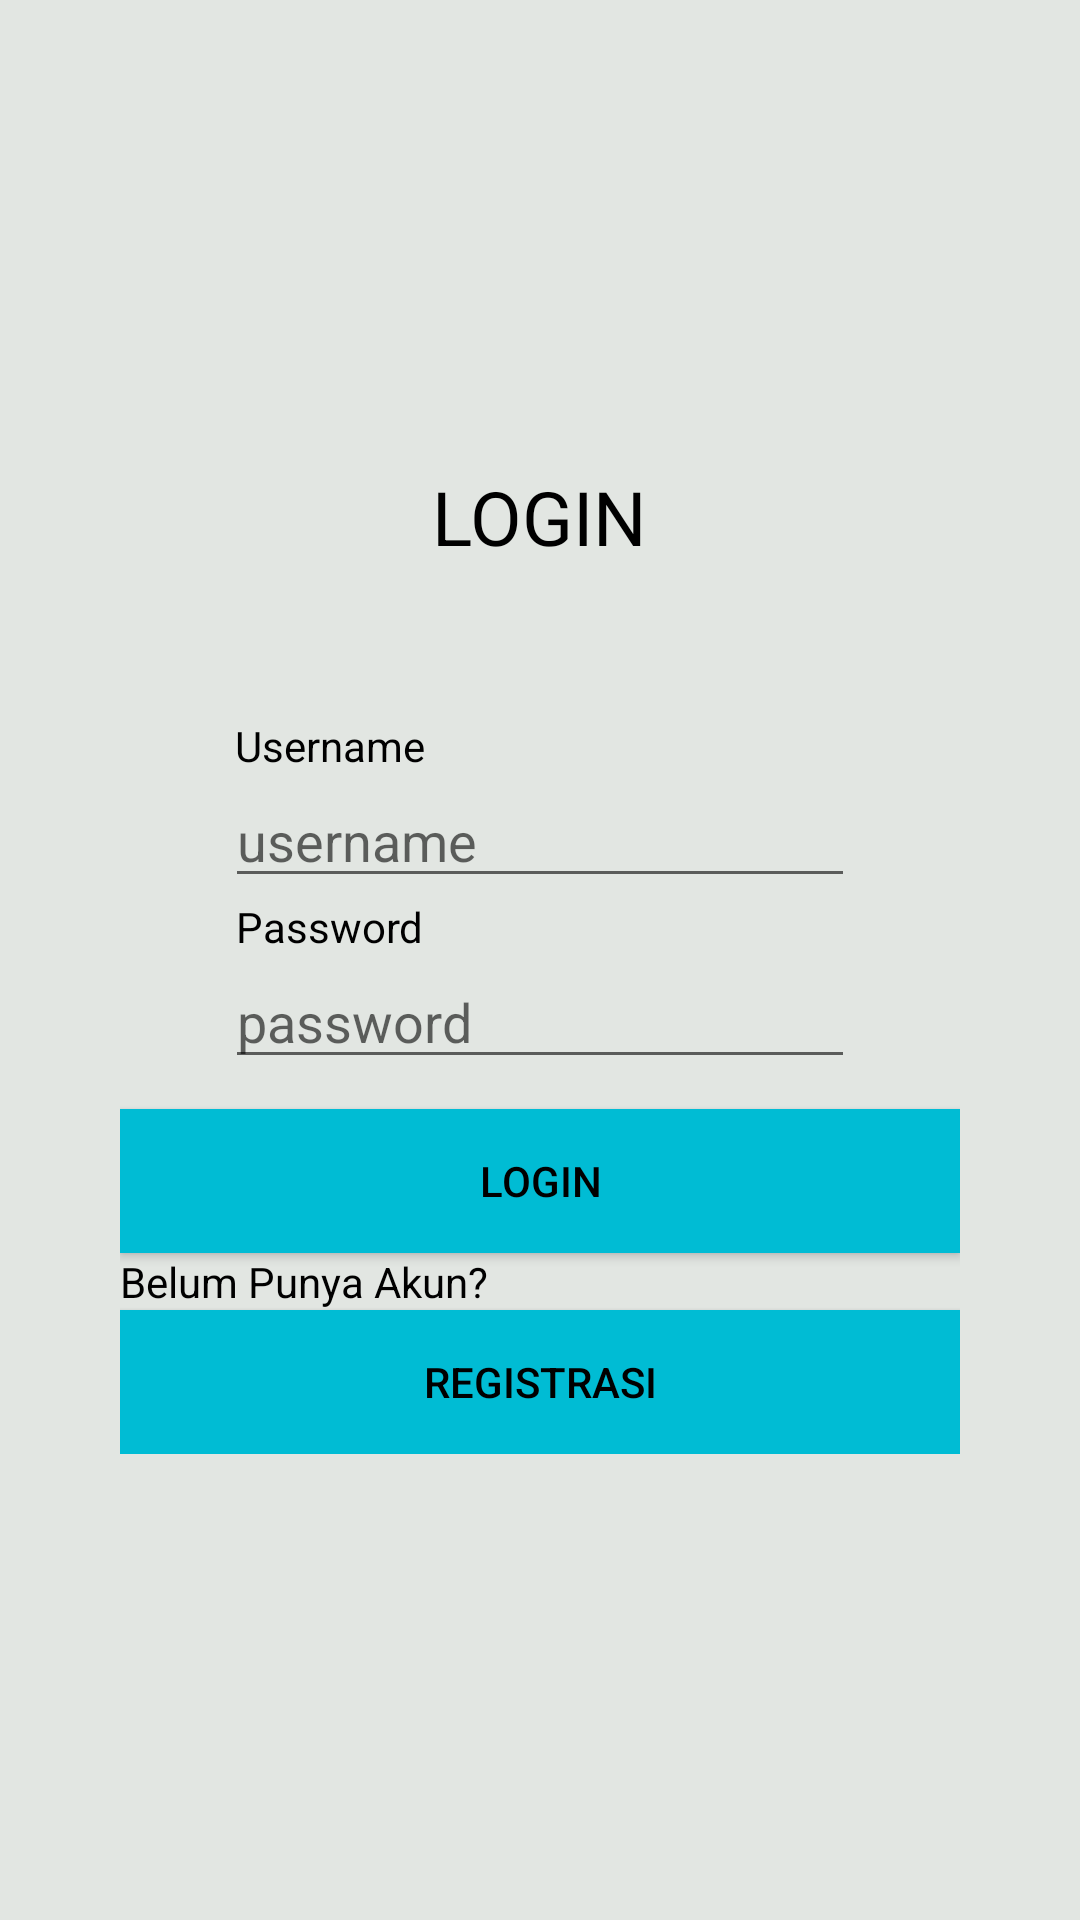

This screen was rendered from an Android layout file. Write that file and the resources it references.
<!-- AndroidManifest.xml: application theme noAppTheme -->
<!-- res/layout/activity_login.xml -->
<?xml version="1.0" encoding="utf-8"?>
<LinearLayout xmlns:android="http://schemas.android.com/apk/res/android"
    xmlns:app="http://schemas.android.com/apk/res-auto"
    xmlns:tools="http://schemas.android.com/tools"
    android:layout_width="match_parent"
    android:layout_height="match_parent"
    android:background="@color/bgcolor_abu"
    android:padding="20dp"
    tools:context=".views.activities.LoginActivity">

    <LinearLayout
        android:layout_width="wrap_content"
        android:layout_height="wrap_content"
        android:layout_gravity="center"
        android:layout_weight="1"
        android:background="#00000000"
        android:gravity="center_horizontal"
        android:orientation="vertical"
        android:padding="20dp">

        <TextView
            android:id="@+id/textView3"
            android:layout_width="wrap_content"
            android:layout_height="wrap_content"
            android:layout_marginBottom="50dp"
            android:layout_weight="1"
            android:gravity="center_horizontal"
            android:text="LOGIN"
            android:textColor="@android:color/black"
            android:textSize="25sp" />

        <TextView
            android:id="@+id/textView4"
            android:layout_width="wrap_content"
            android:layout_height="wrap_content"
            android:layout_marginRight="70dp"
            android:layout_weight="1"
            android:text="Username"
            android:textColor="@android:color/black" />

        <EditText
            android:id="@+id/etL_username"
            android:layout_width="wrap_content"
            android:layout_height="wrap_content"
            android:layout_weight="1"
            android:ems="10"
            android:hint="username"
            android:inputType="textPersonName" />

        <TextView
            android:id="@+id/textView5"
            android:layout_width="wrap_content"
            android:layout_height="wrap_content"
            android:layout_marginRight="70dp"
            android:layout_weight="1"
            android:text="Password"
            android:textColor="@android:color/black" />

        <EditText
            android:id="@+id/etL_password"
            android:layout_width="wrap_content"
            android:layout_height="wrap_content"
            android:layout_marginBottom="10dp"
            android:layout_weight="1"
            android:ems="10"
            android:hint="password"
            android:inputType="textPassword" />

        <Button
            android:id="@+id/btnL_login"
            android:layout_width="match_parent"
            android:layout_height="wrap_content"
            android:layout_weight="1"
            android:background="@color/btn_color"
            android:text="Login"
            android:textColor="@android:color/black" />

        <TextView
            android:id="@+id/textView9"
            android:layout_width="match_parent"
            android:layout_height="wrap_content"
            android:layout_weight="1"
            android:text="Belum Punya Akun?"
            android:textColor="@android:color/black" />

        <Button
            android:id="@+id/btnL_signup"
            android:layout_width="match_parent"
            android:layout_height="wrap_content"
            android:layout_weight="1"
            android:background="@color/btn_color"
            android:text="Registrasi"
            android:textColor="@android:color/black" />
    </LinearLayout>

</LinearLayout>
<!-- resources referenced by this layout -->
<resources>
  <color name="bgcolor_abu">#E2E6E2</color>
  <color name="btn_color">#00BCD4</color>
  <style name="noAppTheme" parent="Theme.AppCompat.Light.NoActionBar">
          
          <item name="colorPrimary">@color/colorPrimary</item>
          <item name="colorPrimaryDark">@color/colorPrimaryDark</item>
          <item name="colorAccent">@color/colorAccent</item>
      </style>
  <color name="colorPrimary">#008577</color>
  <color name="colorPrimaryDark">#00574B</color>
  <color name="colorAccent">#D81B60</color>
</resources>
